13-way image classification set "data" from GitHub (Monster-IA-Team/Monster-IA-Backend); label vocabulary: basic, Full Throttle, Juiced Mango Loco, Juiced Monarch, The Doctor, Ultra Blue, Ultra Fiesta Mango, Ultra Gold, Ultra Peachy Keen, Ultra Red, Ultra Rosa, Ultra Violet, Ultra Watermelon.

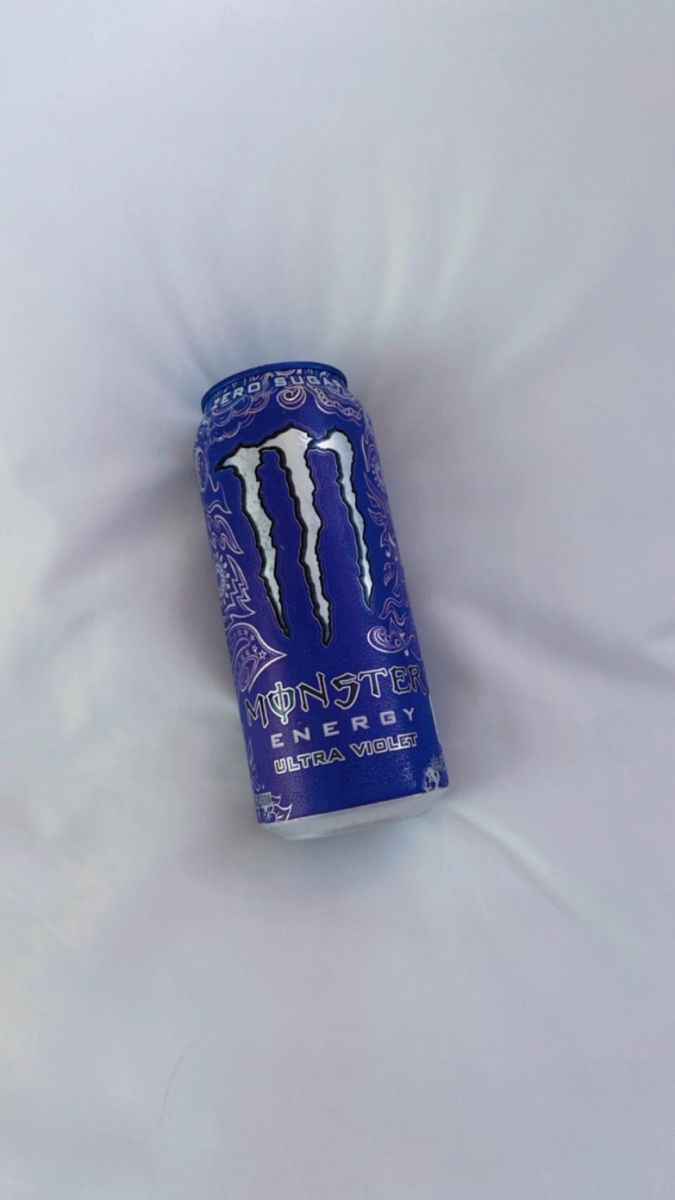
Label: Ultra Violet

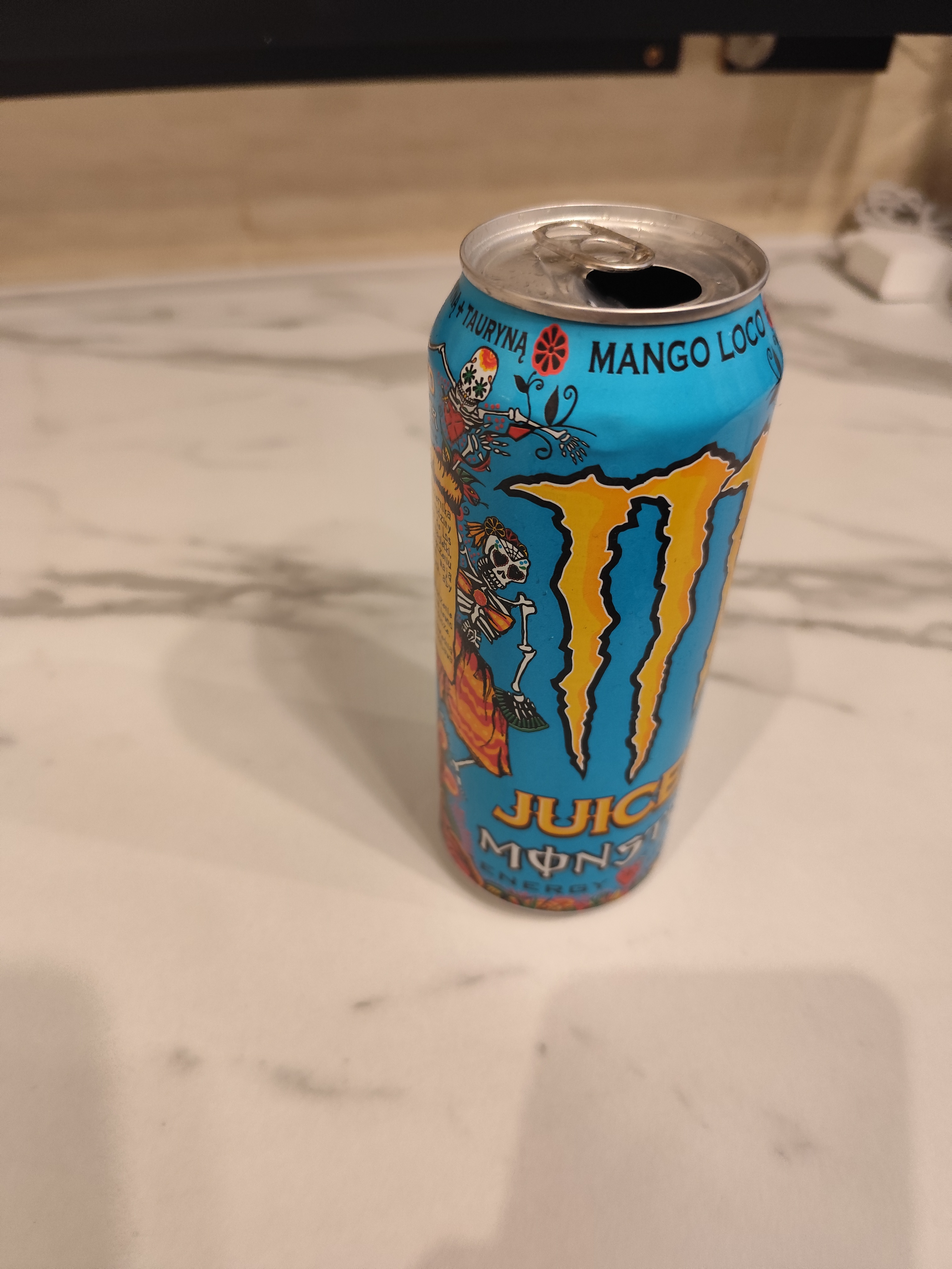
Label: Juiced Mango Loco

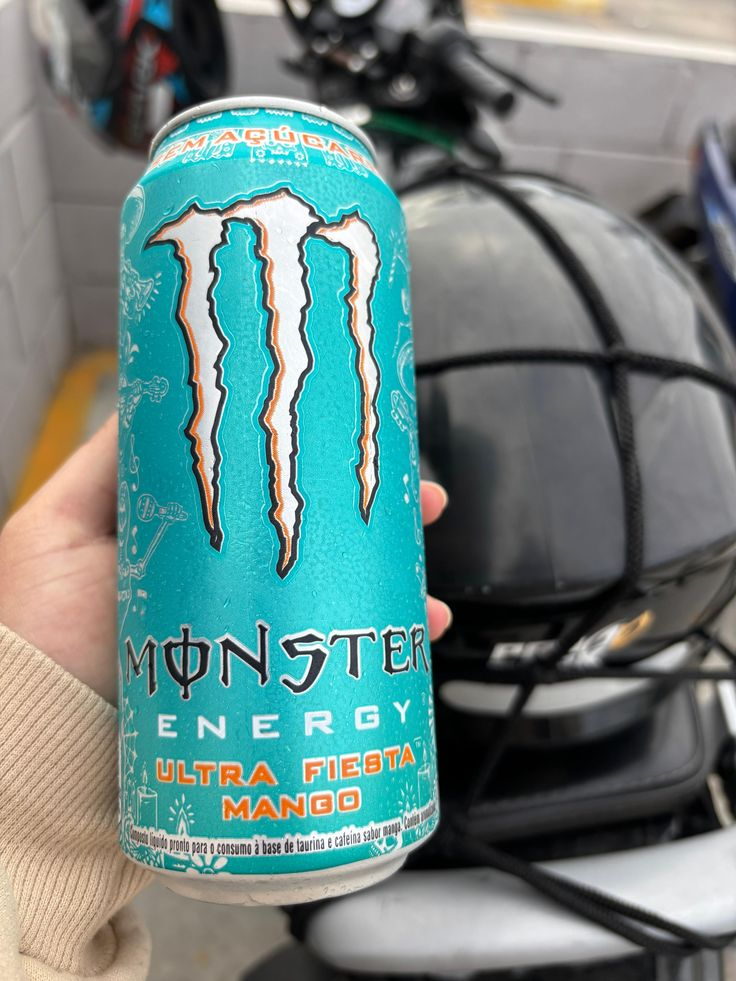
Label: Ultra Fiesta Mango

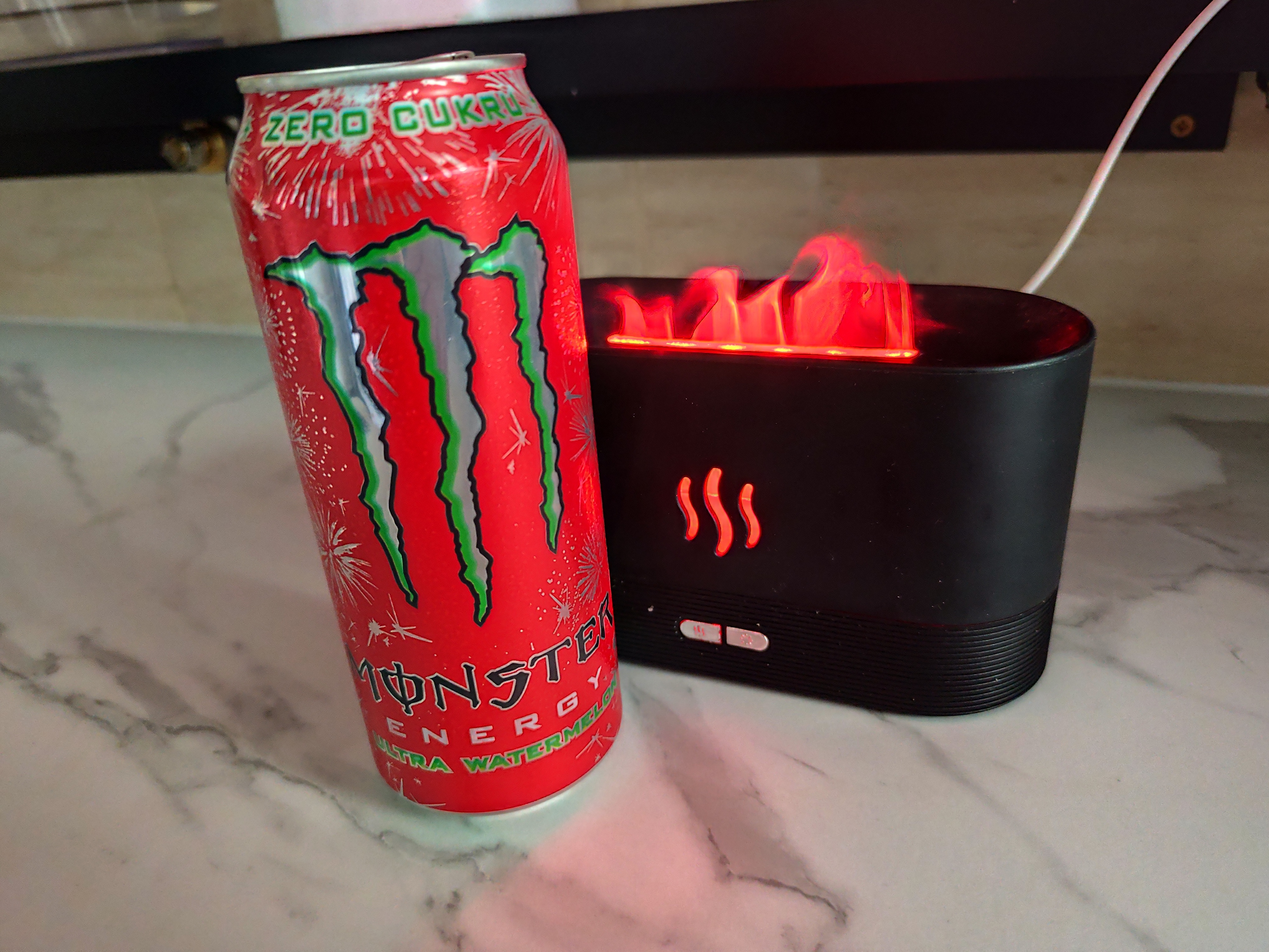
Label: Ultra Watermelon

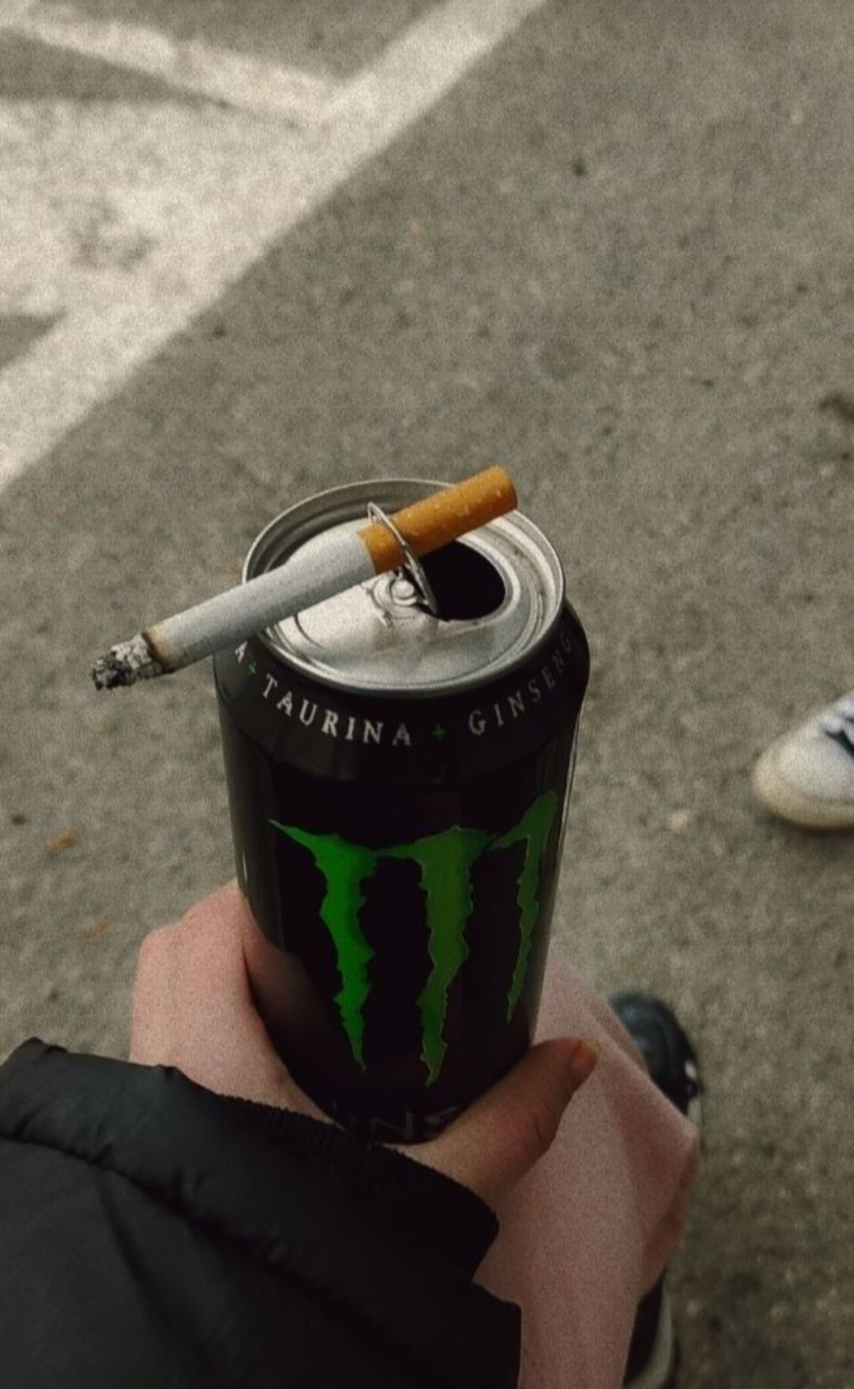
Label: basic

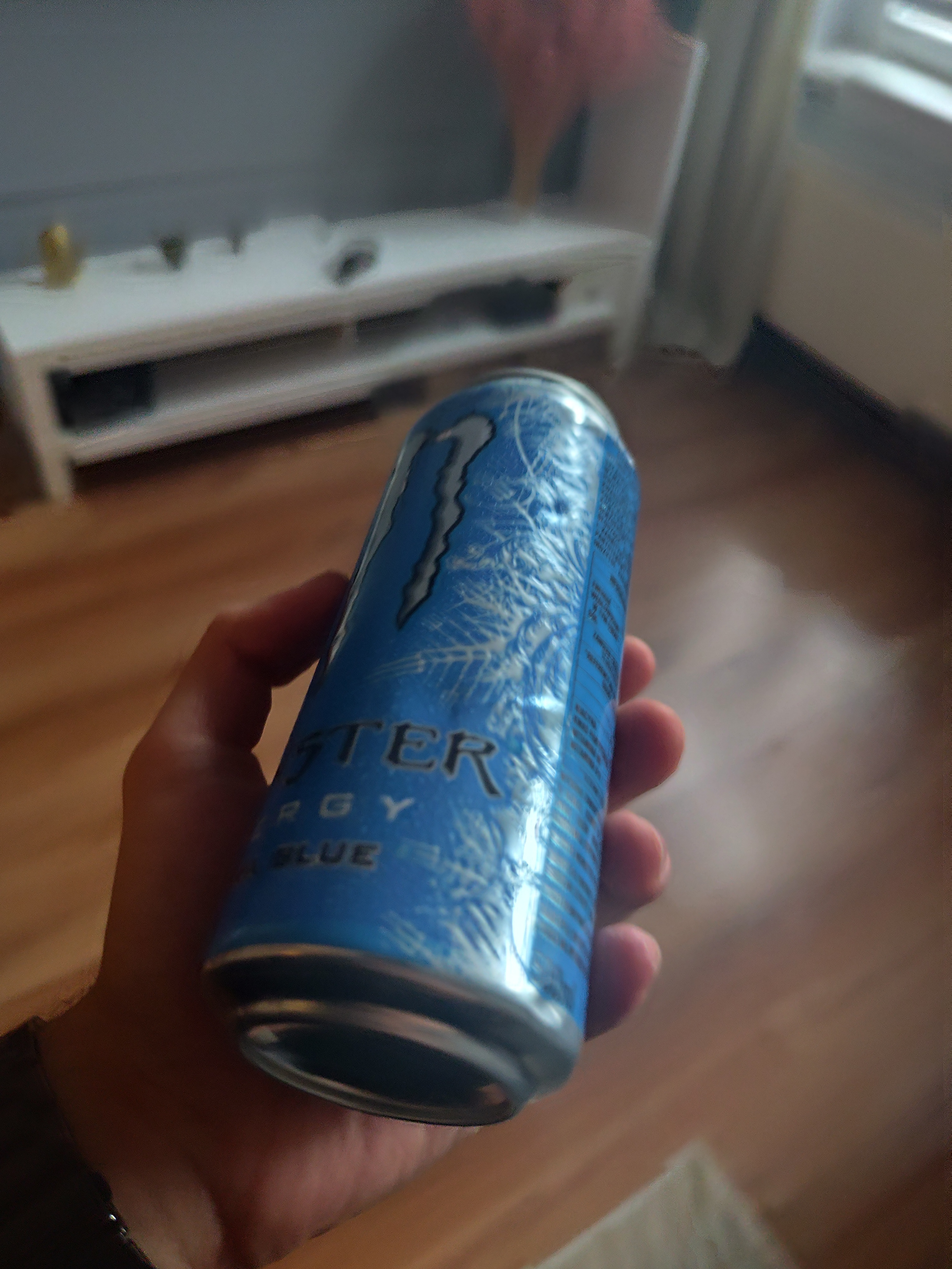
Label: Ultra Blue
